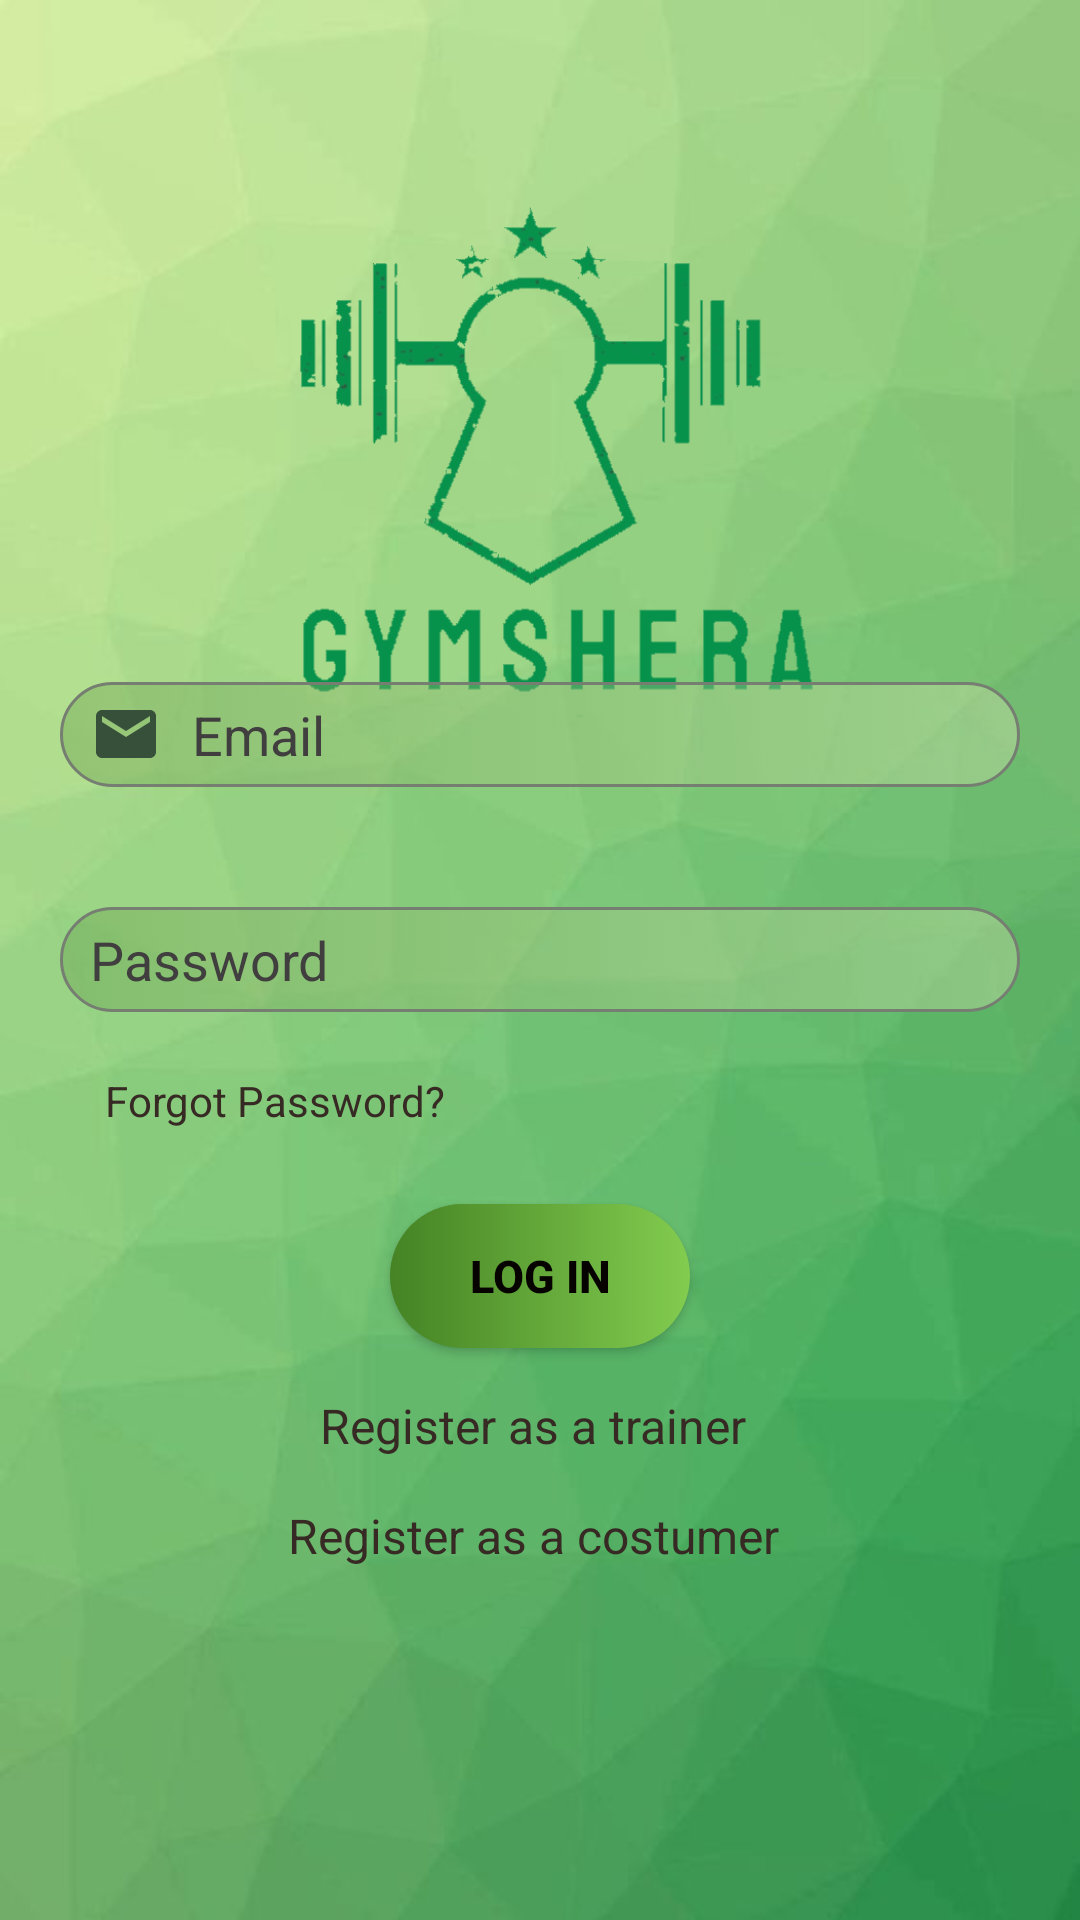

Write the Android layout XML for this screen, with the resource values it uses.
<!-- AndroidManifest.xml: application theme Theme.MentalWellBeing -->
<!-- res/layout/fragment_login.xml -->
<?xml version="1.0" encoding="utf-8"?>
<androidx.constraintlayout.widget.ConstraintLayout xmlns:android="http://schemas.android.com/apk/res/android"
    xmlns:app="http://schemas.android.com/apk/res-auto"
    xmlns:tools="http://schemas.android.com/tools"
    android:layout_width="match_parent"
    android:layout_height="match_parent"
    tools:context=".MainActivity"
    android:background="@drawable/pxlpxl">

    <ImageView
        android:id="@+id/imageView"
        android:layout_width="350dp"
        android:layout_height="350dp"
        android:src="@drawable/gymsherapng_1_"
        app:layout_constraintBottom_toTopOf="@+id/linearLayout4"
        app:layout_constraintEnd_toEndOf="parent"
        app:layout_constraintStart_toStartOf="parent"
        app:layout_constraintTop_toTopOf="parent"
        android:layout_marginTop="100dp" />


    <LinearLayout
        android:id="@+id/linearLayout4"
        android:layout_width="match_parent"
        android:layout_height="wrap_content"
        android:orientation="vertical"
        app:layout_constraintBottom_toBottomOf="parent"
        app:layout_constraintEnd_toEndOf="parent"
        app:layout_constraintStart_toStartOf="parent"
        app:layout_constraintTop_toTopOf="parent"
        android:layout_marginTop="90dp">

        <EditText
            android:id="@+id/email"
            android:layout_width="match_parent"
            android:layout_height="35dp"
            android:layout_margin="20dp"
            android:background="@drawable/custom_input"
            android:drawableStart="@drawable/custom_email_icon"
            android:drawablePadding="10dp"
            android:hint="Email"
            android:maxLines="1"
            android:paddingStart="10dp"
            android:paddingEnd="10dp"
            android:textColor="#1E1D1D"
            android:textColorHint="#403E3E"
            android:textSize="18sp" />

        <EditText
            android:id="@+id/password"
            android:layout_width="match_parent"
            android:layout_height="35dp"
            android:layout_margin="20dp"
            android:background="@drawable/custom_input"
            android:drawableStart="@drawable/custom_lock_icon"
            android:drawablePadding="10dp"
            android:hint="Password"
            android:maxLines="1"
            android:paddingStart="10dp"
            android:paddingEnd="10dp"
            android:textColor="#1E1D1D"
            android:textColorHint="#403E3E"
            android:textSize="18sp" />

        <TextView
            android:id="@+id/resettxt"
            android:layout_width="wrap_content"
            android:layout_height="wrap_content"
            android:layout_marginLeft="35dp"
            android:text="Forgot Password?"
            android:textColor="#372A24" />


        <androidx.appcompat.widget.AppCompatButton
            android:id="@+id/loginbtn"
            android:layout_width="100dp"
            android:layout_height="wrap_content"
            android:layout_gravity="center"
            android:layout_marginTop="25dp"
            android:background="@drawable/custom_button"
            android:text="LOG IN"
            android:textColor="#050200"
            android:textSize="15sp"
            android:textStyle="bold" />

        <TextView
            android:id="@+id/registertxt"
            android:layout_width="wrap_content"
            android:layout_height="wrap_content"
            android:layout_gravity="center"
            android:layout_marginTop="15dp"
            android:text="Register as a trainer "
            android:textColor="#372A24"
            android:textSize="16sp" />

        <TextView
            android:id="@+id/registertxtx"
            android:layout_width="wrap_content"
            android:layout_height="wrap_content"
            android:layout_gravity="center"
            android:layout_marginTop="15dp"
            android:text="Register as a costumer "
            android:textColor="#372A24"
            android:textSize="16sp" />


    </LinearLayout>





</androidx.constraintlayout.widget.ConstraintLayout>
<!-- resources referenced by this layout -->
<resources>
  <!-- drawable custom_button (drawable) -->
  <?xml version="1.0" encoding="utf-8"?>
  <shape xmlns:android="http://schemas.android.com/apk/res/android" android:shape="rectangle">
      <gradient android:startColor="#458324" android:endColor="#82CC4F"/>
  
      <corners android:radius="100dp"/>
  
  </shape>
  <!-- drawable custom_email_icon (drawable) -->
  <?xml version="1.0" encoding="utf-8"?>
  <selector xmlns:android="http://schemas.android.com/apk/res/android">
  <item android:state_focused="true" android:drawable="@drawable/ic_baseline_email_focused"/>
      <item android:state_focused="false" android:drawable="@drawable/ic_baseline_email_24"/>
  </selector>
  <!-- drawable custom_input (drawable) -->
  <?xml version="1.0" encoding="utf-8"?>
  <selector xmlns:android="http://schemas.android.com/apk/res/android">
  
      <item android:state_enabled="true" android:state_focused="true">
          <shape android:shape="rectangle">
              <gradient android:startColor="#759E64" android:endColor="#D5E3AF"/>
              <corners android:radius="20dp"/>
              <stroke android:color="#194506" android:width="1dp"/>
          </shape>
      </item>
  
      <item android:state_enabled="true" >
          <shape android:shape="rectangle">
              <gradient android:startColor="#66669F4B" android:endColor="#66D5E3AF"/>
              <corners android:radius="20dp"/>
              <stroke android:color="#767E72" android:width="1dp"/>
          </shape>
      </item>
  
  </selector>
  <!-- drawable gymsherapng_1_: png bitmap (drawable, 64588 bytes) -->
  <!-- drawable pxlpxl: jpg bitmap (drawable, 15336 bytes) -->
  <style name="Theme.MentalWellBeing" parent="Theme.MaterialComponents.DayNight.NoActionBar">
          
          <item name="colorPrimary">@color/purple_500</item>
          <item name="colorPrimaryVariant">@color/purple_700</item>
          <item name="colorOnPrimary">@color/white</item>
          
          <item name="colorSecondary">@color/teal_200</item>
          <item name="colorSecondaryVariant">@color/teal_700</item>
          <item name="colorOnSecondary">@color/black</item>
          
          <item name="android:statusBarColor">?attr/colorPrimaryVariant</item>
          
      </style>
  <!-- drawable ic_baseline_email_focused (drawable) -->
  <vector android:height="24dp" android:tint="#2C422E"
      android:viewportHeight="24" android:viewportWidth="24"
      android:width="24dp" xmlns:android="http://schemas.android.com/apk/res/android">
      <path android:fillColor="@android:color/white" android:pathData="M20,4L4,4c-1.1,0 -1.99,0.9 -1.99,2L2,18c0,1.1 0.9,2 2,2h16c1.1,0 2,-0.9 2,-2L22,6c0,-1.1 -0.9,-2 -2,-2zM20,8l-8,5 -8,-5L4,6l8,5 8,-5v2z"/>
  </vector>
  <!-- drawable ic_baseline_email_24 (drawable) -->
  <vector android:height="24dp" android:tint="#37503A"
      android:viewportHeight="24" android:viewportWidth="24"
      android:width="24dp" xmlns:android="http://schemas.android.com/apk/res/android">
      <path android:fillColor="@android:color/darker_gray"
          android:pathData="M20,4L4,4c-1.1,0 -1.99,0.9 -1.99,2L2,18c0,1.1 0.9,2 2,2h16c1.1,0 2,-0.9 2,-2L22,6c0,-1.1 -0.9,-2 -2,-2zM20,8l-8,5 -8,-5L4,6l8,5 8,-5v2z"/>
  </vector>
  <!-- not gathered from this repository: default colours our renderer supplied (Android Studio template values) -->
  <color name="purple_500">#FF6200EE</color>
  <color name="purple_700">#FF3700B3</color>
  <color name="teal_200">#FF03DAC5</color>
  <color name="teal_700">#FF018786</color>
  <color name="black">#FF000000</color>
  <color name="white">#FFFFFFFF</color>
</resources>
